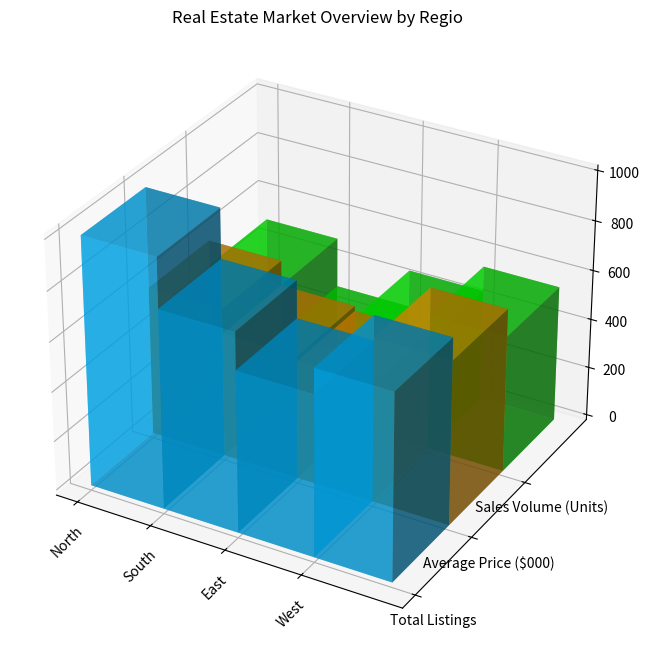

This chart was generated by the following Python code: (Note: this script raises an exception after producing the figure.)


import numpy as np
import matplotlib.pyplot as plt

# Transform data into three variables
y_values = ['Total Listings', 'Average Price ($000)', 'Sales Volume (Units)']
data = np.array([[1000, 600, 500],
                 [800, 500, 300],
                 [650, 480, 450],
                 [750, 660, 550]])
x_values = ['North', 'South', 'East', 'West']

# Create figure
fig = plt.figure(figsize=(10, 8))
ax = fig.add_subplot(111, projection='3d')

# Plot the data
for i in range(len(y_values)):
    xs = np.arange(len(x_values))
    ys = [i] * len(x_values)
    bottom = 0
    width = depth = 1
    if i == 0:
        top = data[:, i]
        ax.bar3d(xs, ys, bottom, width, depth, top, color='#00B5FF', alpha=0.6)
    elif i == 1:
        top = data[:, i]
        ax.bar3d(xs, ys, bottom, width, depth, top, color='#FFA500', alpha=0.6)
    else:
        top = data[:, i]
        ax.bar3d(xs, ys, bottom, width, depth, top, color='#00FF00', alpha=0.6)

# Rotate X-axis labels
ax.set_xticklabels(x_values, rotation=45)
ax.set_xticks(np.arange(len(x_values)))
ax.set_yticks(np.arange(len(y_values)))
ax.set_yticklabels(y_values)
ax.set_title('Real Estate Market Overview by Regio')

# Resize image to fit content
plt.tight_layout()

# Save figure
plt.savefig('/cpfs01/user/yehancheng/workspace/datasets/SimChartV2/demo/3D/png/39_202312251044.png')

# Clear current image state
plt.clf()
